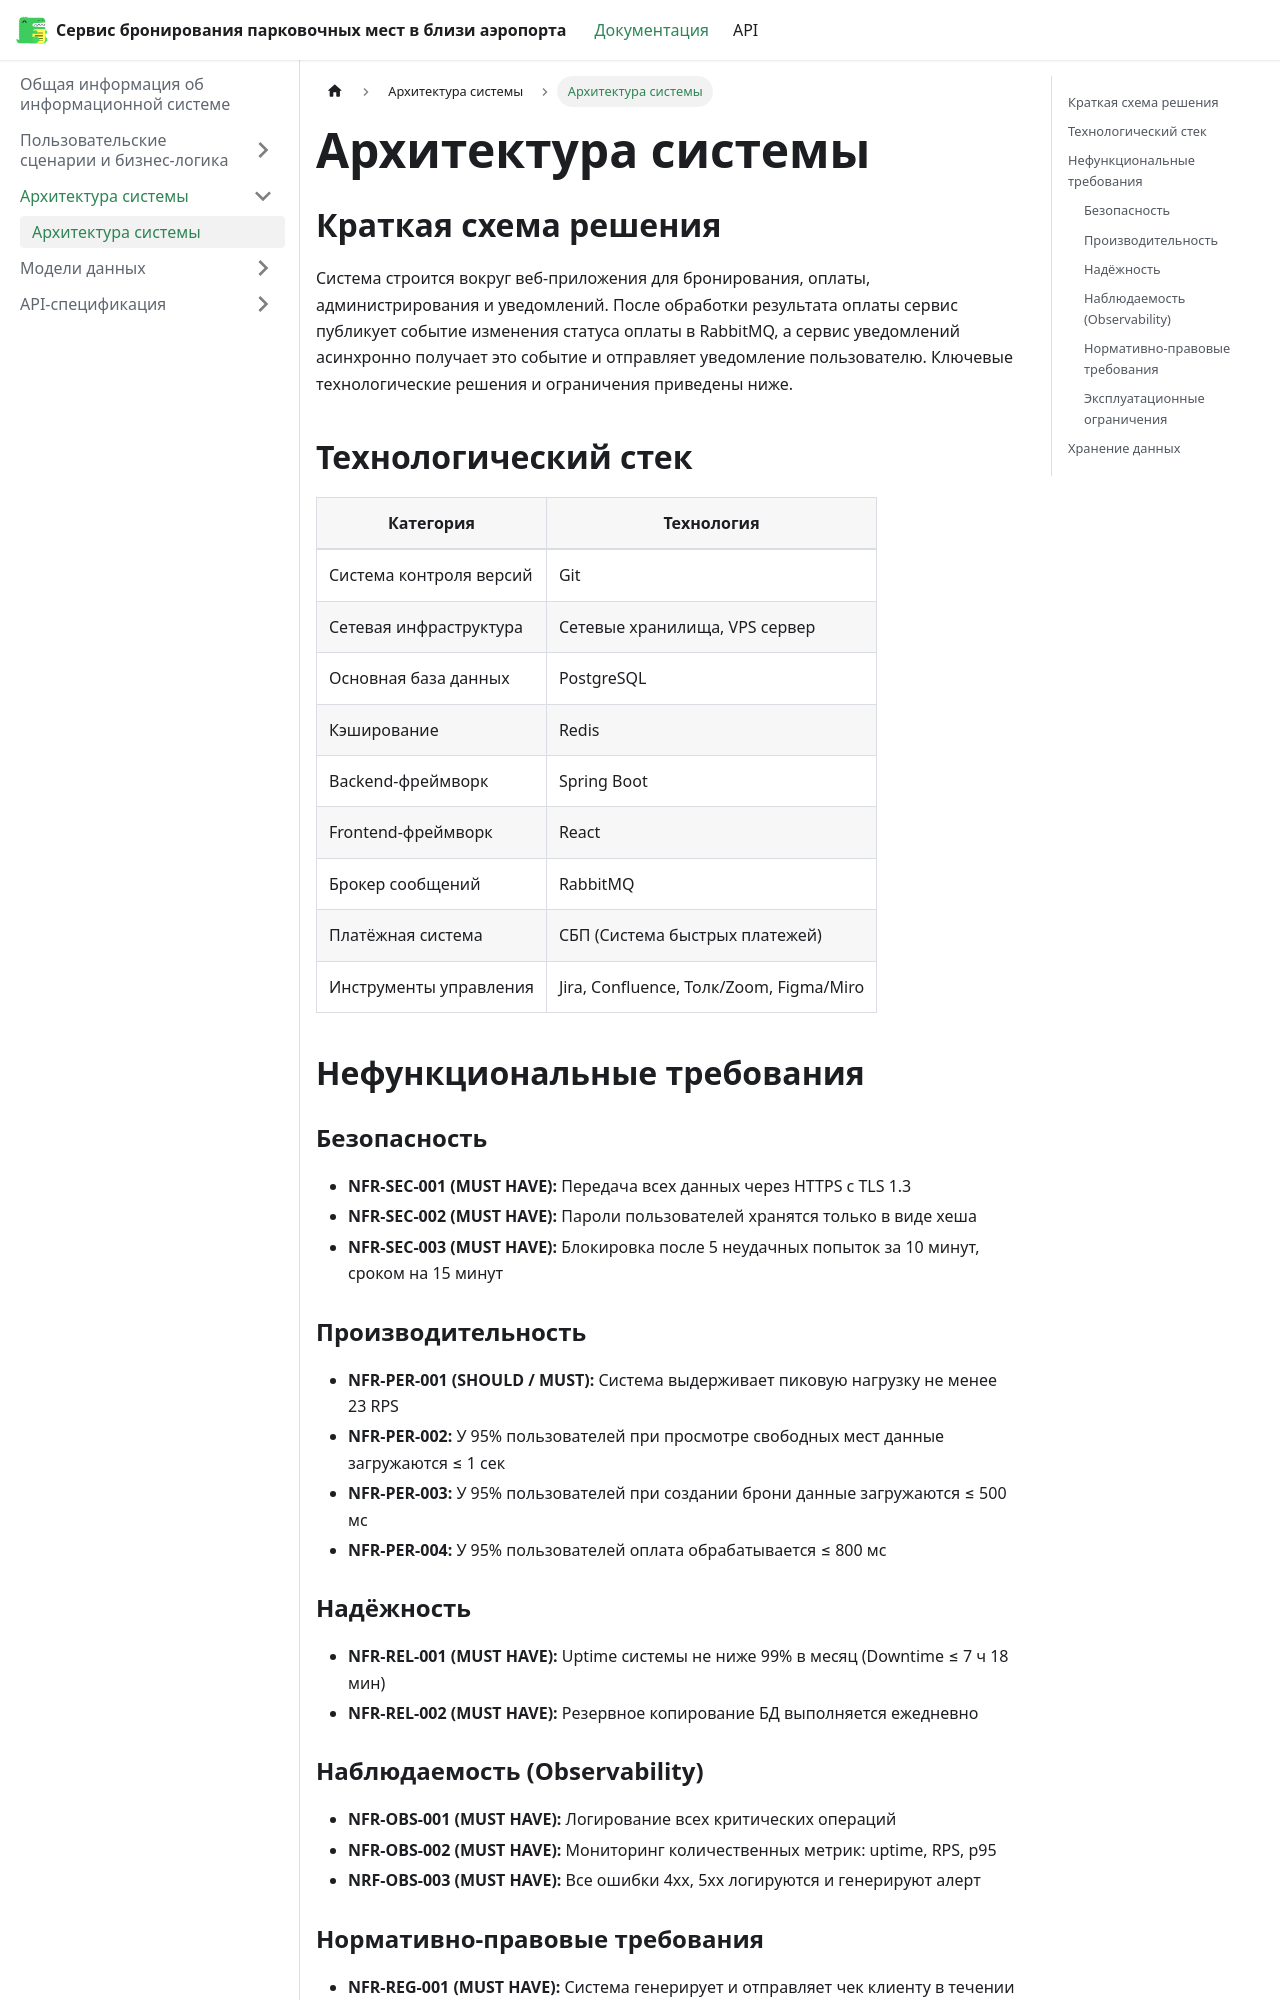

repository: sickhexd/t-documentation · page: docs/architecture/arch.html · generator: docusaurus

# Архитектура системы

## Технологический стек

| Категория | Технология |
|---|---|
| Система контроля версий | Git |
| Сетевая инфраструктура | Сетевые хранилища, VPS сервер |
| Основная база данных | PostgreSQL |
| Кэширование | Redis |
| Backend-фреймворк | Spring Boot |
| Frontend-фреймворк | React |
| Брокер сообщений | RabbitMQ |
| Платёжная система | СБП (Система быстрых платежей) |
| Инструменты управления | Jira, Confluence, Толк/Zoom, Figma/Miro |

## Нефункциональные требования (NFR)

### Безопасность
- **NFR-SEC-001 (MUST HAVE):** Передача всех данных через HTTPS с TLS 1.3
- **NFR-SEC-002 (MUST HAVE):** Пароли пользователей хранятся только в виде хеша
- **NFR-SEC-003 (MUST HAVE):** Блокировка после 5 неудачных попыток за 10 минут, сроком на 15 минут

### Производительность
- **NFR-PER-001 (SHOULD / MUST):** Система выдерживает пиковую нагрузку не менее 23 RPS
- **NFR-PER-002:** У 95% пользователей при просмотре свободных мест данные загружаются ≤ 1 сек
- **NFR-PER-003:** У 95% пользователей при создании брони данные загружаются ≤ 500 мс
- **NFR-PER-004:** У 95% пользователей оплата обрабатывается ≤ 800 мс

### Надёжность
- **NFR-REL-001 (MUST HAVE):** Uptime системы не ниже 99% в месяц (Downtime ≤ 7 ч 18 мин)
- **NFR-REL-002 (MUST HAVE):** Резервное копирование БД выполняется ежедневно

### Наблюдаемость (Observability)
- **NFR-OBS-001 (MUST HAVE):** Логирование всех критических операций
- **NFR-OBS-002 (MUST HAVE):** Мониторинг количественных метрик: uptime, RPS, p95
- **NRF-OBS-003 (MUST HAVE):** Все ошибки 4xx, 5xx логируются и генерируют алерт
